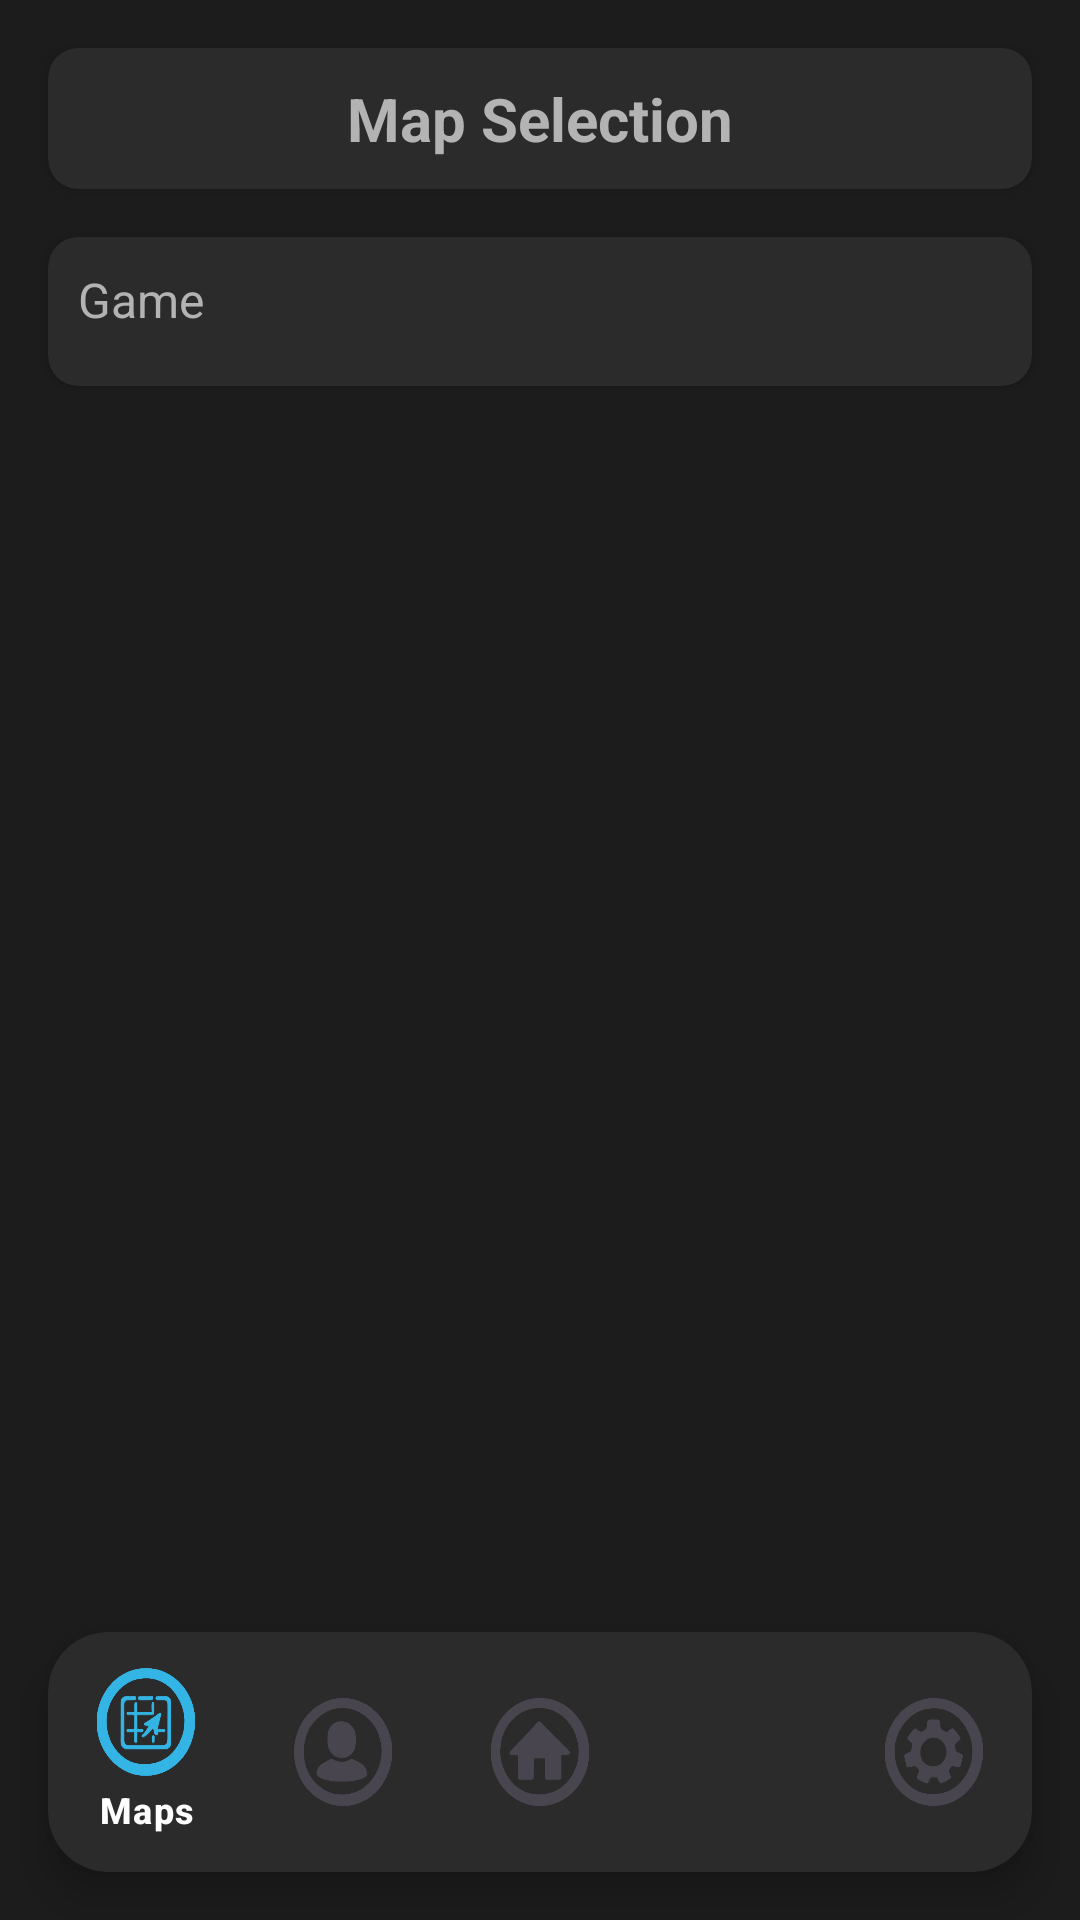

The Android layout XML behind this screen, and the referenced resources:
<!-- AndroidManifest.xml: application theme Theme.TheEasterEggGuide -->
<!-- res/layout/maps_page.xml -->
<?xml version="1.0" encoding="utf-8"?>
<androidx.constraintlayout.widget.ConstraintLayout
    xmlns:android="http://schemas.android.com/apk/res/android"
    xmlns:app="http://schemas.android.com/apk/res-auto"
    android:layout_width="match_parent"
    android:layout_height="match_parent"
    android:background="@color/CUSTOM_ITEM_background_dark">

    <androidx.cardview.widget.CardView
        android:id="@+id/title_card"
        android:layout_width="0dp"
        android:layout_height="wrap_content"
        android:layout_marginStart="16dp"
        android:layout_marginTop="16dp"
        android:layout_marginEnd="16dp"
        app:cardBackgroundColor="@color/CUSTOM_ITEM_background_light"
        app:cardCornerRadius="10dp"
        app:layout_constraintEnd_toEndOf="parent"
        app:layout_constraintStart_toStartOf="parent"
        app:layout_constraintTop_toTopOf="parent">

        <TextView
            android:id="@+id/maps_title"
            android:layout_width="wrap_content"
            android:layout_height="wrap_content"
            android:layout_gravity="center"
            android:padding="10dp"
            android:text="Map Selection"
            android:textColor="@color/CUSTOM_ITEM_text_secondary_light"
            android:textSize="20sp"
            android:textStyle="bold" />

    </androidx.cardview.widget.CardView>

    <androidx.cardview.widget.CardView
        android:id="@+id/game_selection_card"
        android:layout_width="0dp"
        android:layout_height="wrap_content"
        android:layout_marginStart="16dp"
        android:layout_marginTop="16dp"
        android:layout_marginEnd="16dp"
        app:cardBackgroundColor="@color/CUSTOM_ITEM_background_light"
        app:cardCornerRadius="10dp"
        app:layout_constraintEnd_toEndOf="parent"
        app:layout_constraintStart_toStartOf="parent"
        app:layout_constraintTop_toBottomOf="@id/title_card">

        <androidx.constraintlayout.widget.ConstraintLayout
            android:layout_width="match_parent"
            android:layout_height="wrap_content"
            android:padding="10dp">

            <TextView
                android:id="@+id/game_label"
                android:layout_width="wrap_content"
                android:layout_height="wrap_content"
                android:text="Game"
                android:textColor="@color/CUSTOM_ITEM_text_secondary_light"
                android:textSize="16sp"
                app:layout_constraintStart_toStartOf="parent"
                app:layout_constraintTop_toTopOf="parent" />

            <Spinner
                android:id="@+id/game_spinner"
                android:layout_width="0dp"
                android:layout_height="wrap_content"
                android:layout_marginTop="8dp"
                android:background="@null"
                app:layout_constraintEnd_toEndOf="parent"
                app:layout_constraintStart_toStartOf="parent"
                app:layout_constraintTop_toBottomOf="@id/game_label" />

        </androidx.constraintlayout.widget.ConstraintLayout>

    </androidx.cardview.widget.CardView>

    <ScrollView
        android:layout_width="0dp"
        android:layout_height="0dp"
        android:layout_marginTop="16dp"
        android:layout_marginBottom="16dp"
        app:layout_constraintTop_toBottomOf="@id/game_selection_card"
        app:layout_constraintBottom_toTopOf="@+id/bottom_nav_card"
        app:layout_constraintStart_toStartOf="parent"
        app:layout_constraintEnd_toEndOf="parent">

        <GridLayout
            android:id="@+id/maps_container"
            android:layout_width="match_parent"
            android:layout_height="wrap_content"
            android:columnCount="2"
            android:useDefaultMargins="true"/>

    </ScrollView>

    <androidx.cardview.widget.CardView
        android:id="@+id/bottom_nav_card"
        android:layout_width="0dp"
        android:layout_height="wrap_content"
        android:layout_marginStart="16dp"
        android:layout_marginEnd="16dp"
        android:layout_marginBottom="16dp"
        app:cardBackgroundColor="@color/CUSTOM_ITEM_background_light"
        app:cardCornerRadius="20dp"
        app:cardElevation="8dp"
        app:layout_constraintBottom_toBottomOf="parent"
        app:layout_constraintEnd_toEndOf="parent"
        app:layout_constraintStart_toStartOf="parent">

        <com.google.android.material.bottomnavigation.BottomNavigationView
            android:id="@+id/bottom_navigation"
            android:layout_width="match_parent"
            android:layout_height="wrap_content"
            android:background="@android:color/transparent"
            app:itemActiveIndicatorStyle="@android:color/transparent"
            app:itemIconSize="36dp"
            app:itemIconTint="@null"
            app:itemTextColor="@color/bottom_nav_text_color"
            app:menu="@menu/bottom_nav_menu" />

    </androidx.cardview.widget.CardView>

</androidx.constraintlayout.widget.ConstraintLayout>
<!-- resources referenced by this layout -->
<resources>
  <color name="CUSTOM_ITEM_background_dark">#1C1C1C</color>
  <color name="CUSTOM_ITEM_background_light">#2B2B2B</color>
  <color name="CUSTOM_ITEM_text_secondary_light">#B3B3B3</color>
  <style name="Theme.TheEasterEggGuide" parent="Base.Theme.TheEasterEggGuide" />
  <style name="Base.Theme.TheEasterEggGuide" parent="Theme.Material3.DayNight.NoActionBar">
          
          <item name="colorPrimary">@color/primary_blue</item>
          <item name="colorPrimaryVariant">@color/dark_blue</item>
          <item name="android:windowBackground">@color/light_gray_background</item>
      </style>
  <color name="primary_blue">#FF33B5E5</color>
  <color name="dark_blue">#FF0099CC</color>
  <color name="light_gray_background">#FFF3F3F3</color>
</resources>
